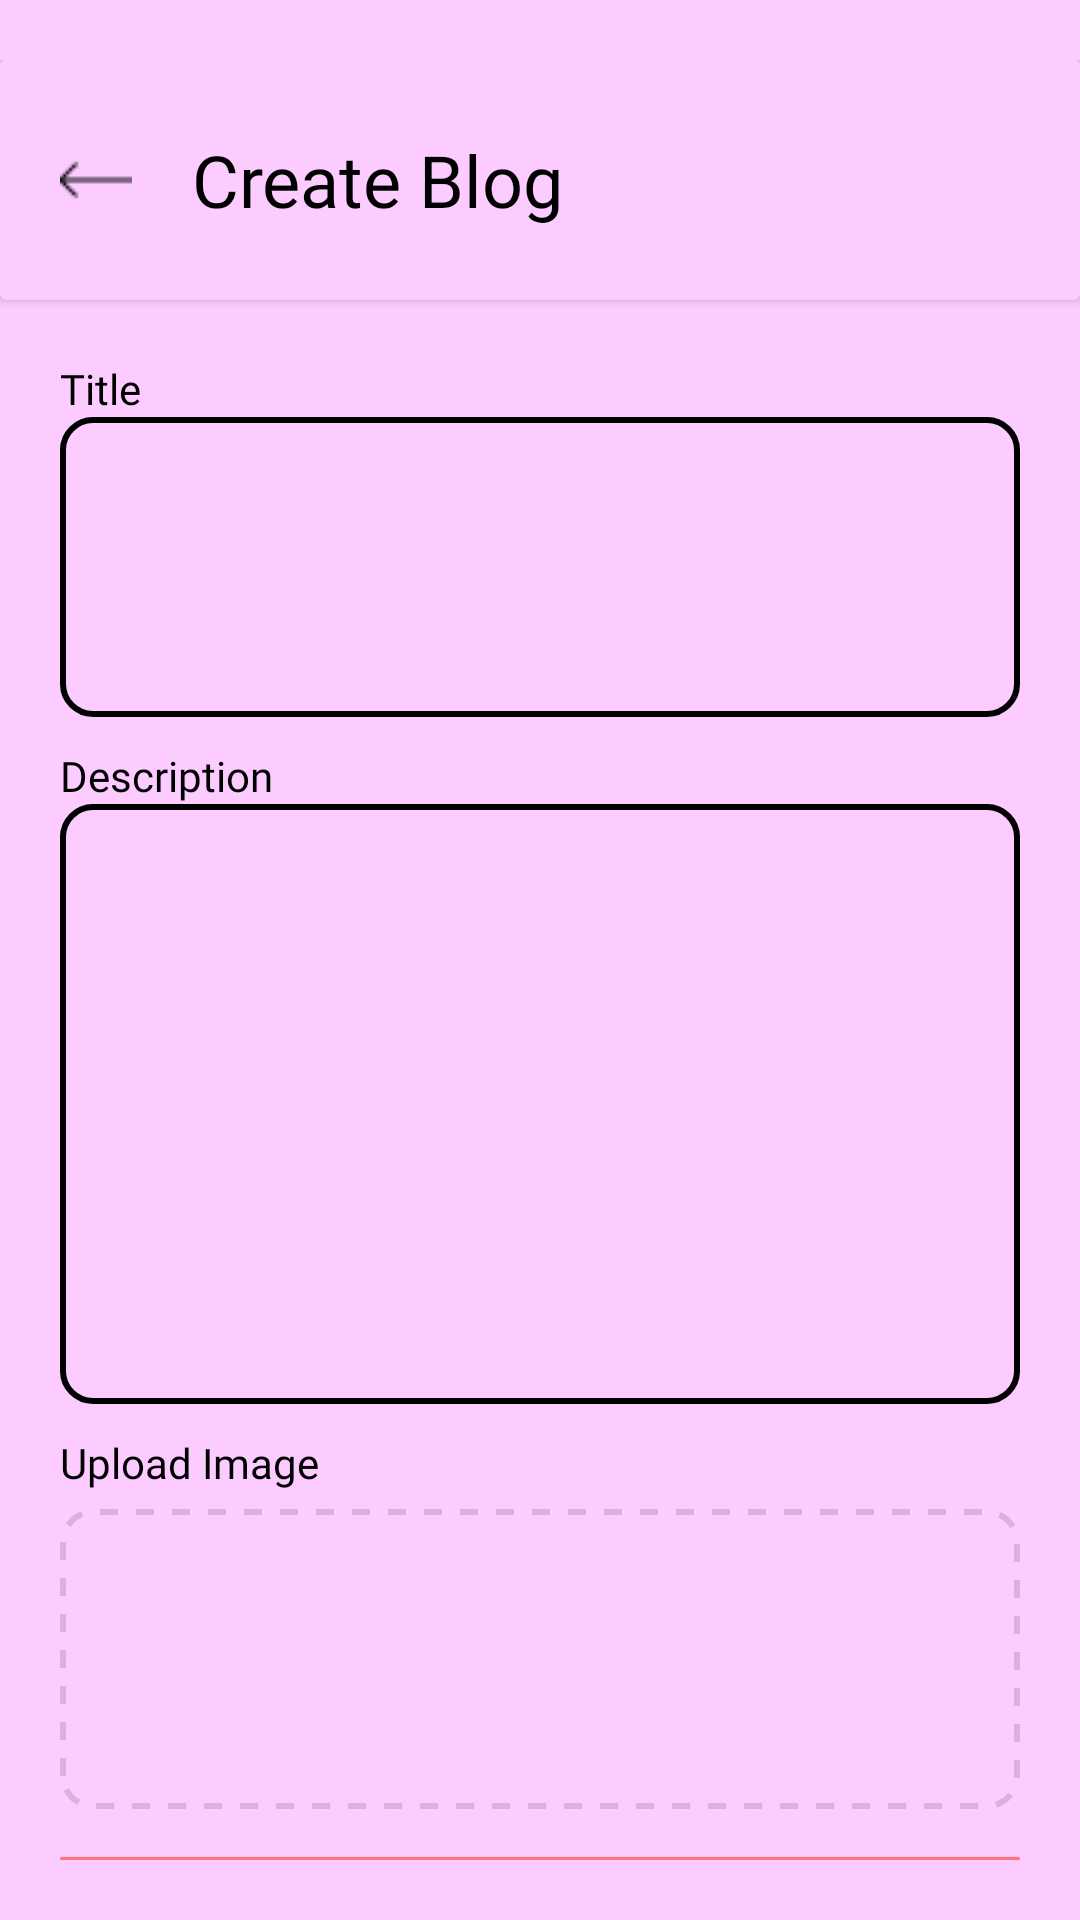

Android layout source for this screen:
<!-- AndroidManifest.xml: application theme Theme.MedMatters -->
<!-- res/layout/activity_add_article.xml -->
<?xml version="1.0" encoding="utf-8"?>
<FrameLayout xmlns:android="http://schemas.android.com/apk/res/android"
    xmlns:app="http://schemas.android.com/apk/res-auto"
    xmlns:tools="http://schemas.android.com/tools"
    android:id="@+id/main"
    android:layout_width="match_parent"
    android:layout_height="match_parent"
    android:background="@color/primaryWhite"
    tools:context=".dashboard.ui.home.AddArticleActivity">
    <ProgressBar
        android:id="@+id/progress_bar"
        android:layout_width="wrap_content"
        android:layout_height="wrap_content"
        android:layout_gravity="center"
        android:visibility="gone" />
    <LinearLayout
       android:layout_width="match_parent"
       android:layout_height="match_parent"
        android:orientation="vertical"
        android:paddingTop="20dp"
       >
    <androidx.cardview.widget.CardView
        android:id="@+id/cardView"
        android:layout_width="match_parent"
        android:layout_height="80dp"
        android:backgroundTint="@color/primaryWhite"
        android:elevation="10dp">

        <LinearLayout
            android:layout_width="match_parent"
            android:layout_height="match_parent"
            android:gravity="center_vertical">

            <ImageView
                android:id="@+id/back_button"
                android:layout_width="wrap_content"
                android:layout_height="match_parent"
                android:clickable="true"
                android:focusable="true"
                android:paddingHorizontal="20dp"
                android:src="@drawable/ic_back" />

            <TextView
                style="@style/TextAppBar"
                android:layout_width="wrap_content"
                android:layout_height="wrap_content"
                android:text="Create Blog" />
        </LinearLayout>
    </androidx.cardview.widget.CardView>

    <LinearLayout
        android:layout_width="match_parent"
        android:layout_height="match_parent"
        android:orientation="vertical"
        android:padding="20dp"
        app:layout_constraintStart_toStartOf="parent">

        <TextView
            style="@style/TextLarge"
            android:fontFamily="@font/montserrat_bold"
            android:layout_width="wrap_content"
            android:layout_height="wrap_content"
            android:text="Title" />
        <EditText
            android:id="@+id/title_input"
            android:layout_width="match_parent"
            android:layout_height="100dp"
            android:background="@drawable/text_input"
            android:paddingVertical="10dp"
            style="@style/TextLarge"
            android:inputType="textMultiLine"
            />
        <Space
            android:layout_width="match_parent"
            android:layout_height="10dp"/>
        <TextView
            style="@style/TextLarge"
            android:fontFamily="@font/montserrat_bold"
            android:layout_width="wrap_content"
            android:layout_height="wrap_content"
            android:text="Description" />
        <EditText
            android:id="@+id/description_input"
            android:layout_width="match_parent"
            android:layout_height="200dp"
            style="@style/TextLarge"
            android:background="@drawable/text_input"
            android:paddingVertical="10dp"
            android:inputType="textMultiLine"
            />
        <Space
            android:layout_width="match_parent"
            android:layout_height="10dp"/>
        <TextView
            style="@style/TextLarge"
            android:fontFamily="@font/montserrat_bold"
            android:layout_width="wrap_content"
            android:layout_height="wrap_content"
            android:text="Upload Image" />
        <ImageView
            android:id="@+id/image_input"
            android:layout_width="match_parent"
            android:src="@drawable/ic_camera"
            android:layout_height="100dp"
            android:layout_gravity="center"
            android:background="@drawable/dashed_border"
            android:contentDescription="Selected Image"
            android:scaleType="center"
            android:layout_marginVertical="6dp"

            />
        <Space
            android:layout_width="match_parent"
            android:layout_height="10dp"/>
        <Button
            android:id="@+id/submit_button"
            android:layout_width="match_parent"
            android:layout_height="wrap_content"
            android:padding="10dp"
            android:textAlignment="center"
            android:text="Submit"
            style="@style/TextButton"
            android:background="@drawable/button"
            />
    </LinearLayout>
    </LinearLayout>
</FrameLayout>
<!-- resources referenced by this layout -->
<resources>
  <color name="primaryWhite">#FCCBFF</color>
  <!-- drawable button (drawable) -->
  <?xml version="1.0" encoding="utf-8"?>
  <shape xmlns:android="http://schemas.android.com/apk/res/android">
      <solid android:color="@color/meds" />
      <corners android:radius="100dp" />
  </shape>
  <!-- drawable dashed_border (drawable) -->
  <?xml version="1.0" encoding="utf-8"?>
  <shape xmlns:android="http://schemas.android.com/apk/res/android">
      <corners android:radius="10dp" />
      <stroke
          android:width="2dp"
          android:color="@color/grey"
          android:dashWidth="6dp"
          android:dashGap="6dp" />
  </shape>
  <!-- drawable ic_back: png bitmap (drawable, 222 bytes) -->
  <!-- drawable text_input (drawable) -->
  <?xml version="1.0" encoding="utf-8"?>
  <shape xmlns:android="http://schemas.android.com/apk/res/android">
      <solid android:color="@color/primaryWhite" />
      <corners android:radius="10dp" />
      <stroke android:width="2dp" android:color="@color/black"/>
  </shape>
  <style name="TextAppBar">
          <item name="android:textSize">24sp</item>
          <item name="android:textColor">@color/black</item>
          <item name="android:fontFamily">@font/montserrat_bold</item>
      </style>
  <style name="TextButton">
          <item name="android:textSize">15sp</item>
          <item name="android:textColor">@color/black</item>
          <item name="android:fontFamily">@font/montserrat</item>
          <item name="backgroundTint">@null</item>
  
      </style>
  <style name="TextLarge">
          <item name="android:textSize">14sp</item>
          <item name="android:textColor">@color/black</item>
          <item name="android:fontFamily">@font/montserrat</item>
      </style>
  <style name="Theme.MedMatters" parent="Base.Theme.MedMatters" />
  <color name="meds">#FF737B</color>
  <color name="grey">#DAB0DD</color>
  <color name="black">#FF000000</color>
  <style name="Base.Theme.MedMatters" parent="Theme.AppCompat.Light.NoActionBar">
          
          
      </style>
</resources>
